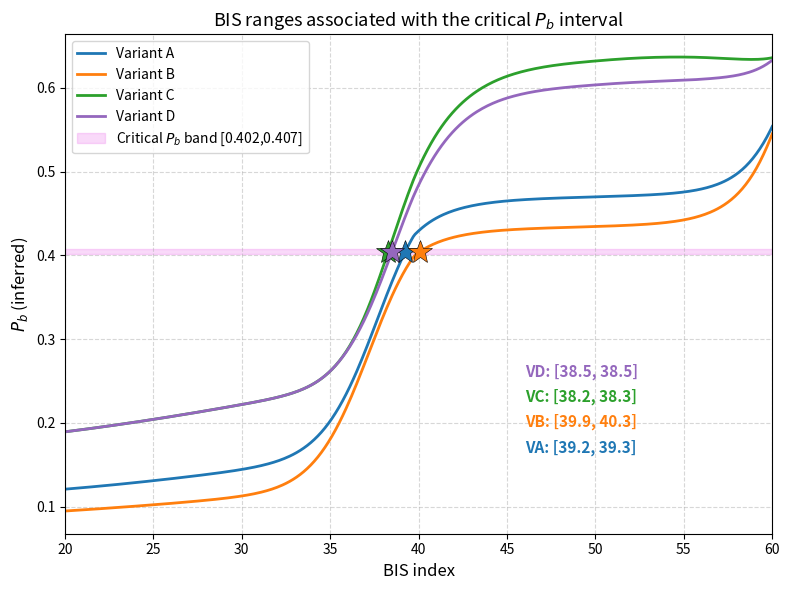

The matplotlib source for this figure:
"""
Generate CriticalBIS.png: the Mamdani fuzzy mapping BIS -> Pb for four
membership-function variants (A-D), with the critical Pb band overlaid and the
BIS intersection points marked. The critical band is [0.402, 0.407], centered on
the estimate P_b* = 0.404 (see README).

Usage:
    python make_critical_bis.py
"""
import numpy as np
import matplotlib.pyplot as plt

BAND = (0.402, 0.407)


def make_gauss(a, b, c):
    s = (c - a) / 4.0
    return lambda x: np.exp(-0.5 * ((x - b) / s) ** 2)


def make_sigmoid(a, b, c, invert=False):
    al = 4.0 / (c - a)
    return (lambda x: 1 / (1 + np.exp(al * (x - b)))) if invert \
        else (lambda x: 1 / (1 + np.exp(-al * (x - b))))


bis_ranges = {'Awake': (90, 95, 100), 'Light hypnosis': (60, 75, 90),
              'Surgical range': (40, 50, 60), 'Deep hypnosis': (0, 20, 40)}
pb_sets = {
    'A': {'Very low': (0, .1, .3), 'Low': (.2, .3, .5), 'Medium': (.4, .6, .8), 'High': (.7, .85, 1)},
    'B': {'Very low': (0, .1, .2), 'Low': (.15, .25, .4), 'Medium': (.35, .55, .75), 'High': (.65, .9, 1)},
    'C': {'Very low': (0, .2, .4), 'Low': (.3, .45, .5), 'Medium': (.55, .75, .95), 'High': (.8, .92, 1)},
    'D': {'Very low': (0, .2, .4), 'Low': (.4, .5, .7), 'Medium': (.55, .7, .95), 'High': (.8, .92, 1)},
}
rules = [('Deep hypnosis', ['Very low']), ('Surgical range', ['Low', 'Medium']),
         ('Light hypnosis', ['Medium', 'High']), ('Awake', ['High'])]


def build(pr):
    bis = {'Awake': make_sigmoid(*bis_ranges['Awake']),
           'Light hypnosis': make_gauss(*bis_ranges['Light hypnosis']),
           'Surgical range': make_gauss(*bis_ranges['Surgical range']),
           'Deep hypnosis': make_sigmoid(*bis_ranges['Deep hypnosis'], invert=True)}
    pb = {'Very low': make_sigmoid(*pr['Very low'], invert=True), 'Low': make_gauss(*pr['Low']),
          'Medium': make_gauss(*pr['Medium']), 'High': make_sigmoid(*pr['High'])}
    return bis, pb


def mapper(bisv, bis, pb, res=4000):
    al = {l: f(bisv) for l, f in bis.items()}
    y = np.linspace(0, 1, res)
    agg = np.zeros_like(y)
    for bl, pls in rules:
        a = al[bl]
        for pl in pls:
            agg = np.maximum(agg, np.minimum(a, pb[pl](y)))
    return (y * agg).sum() / agg.sum() if agg.sum() > 0 else 0.0


colors = {'A': 'tab:blue', 'B': 'tab:orange', 'C': 'tab:green', 'D': 'tab:purple'}
bisv = np.linspace(20, 60, 401)


def cross(pv, target):
    idx = np.where(np.diff(np.sign(pv - target)))[0]
    if len(idx) == 0:
        return None
    i = idx[0]
    return bisv[i] + (target - pv[i]) * (bisv[i + 1] - bisv[i]) / (pv[i + 1] - pv[i])


fig, ax = plt.subplots(figsize=(8, 6))
curves = {}
for name, pr in pb_sets.items():
    bis, pb = build(pr)
    curves[name] = np.array([mapper(b, bis, pb) for b in bisv])
    ax.plot(bisv, curves[name], color=colors[name], lw=2, label=f'Variant {name}')

ax.axhspan(BAND[0], BAND[1], color='violet', alpha=0.3,
           label=f'Critical $P_b$ band [{BAND[0]:.3f},{BAND[1]:.3f}]')

ann_y = {'D': 0.255, 'C': 0.225, 'B': 0.195, 'A': 0.165}
for name in ['A', 'B', 'C', 'D']:
    pv = curves[name]
    lo, hi, bc = cross(pv, BAND[0]), cross(pv, BAND[1]), cross(pv, np.mean(BAND))
    if bc is not None:
        ax.plot(bc, np.mean(BAND), marker='*', ms=18, color=colors[name],
                markeredgecolor='k', markeredgewidth=0.4, zorder=5)
    ax.text(46, ann_y[name], f'V{name}: [{lo:.1f}, {hi:.1f}]',
            color=colors[name], fontsize=11, fontweight='bold')

ax.set_xlabel('BIS index', fontsize=12)
ax.set_ylabel('$P_b$ (inferred)', fontsize=12)
ax.set_title('BIS ranges associated with the critical $P_b$ interval', fontsize=13)
ax.set_xlim(20, 60)
ax.grid(True, ls='--', alpha=0.5)
ax.legend(loc='upper left', fontsize=10)
fig.tight_layout()
fig.savefig('CriticalBIS.png', dpi=200)
print('saved CriticalBIS.png with band', BAND)
